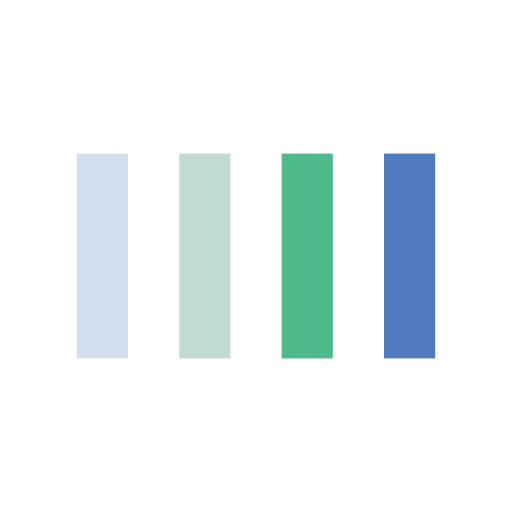
t = 0.00 s
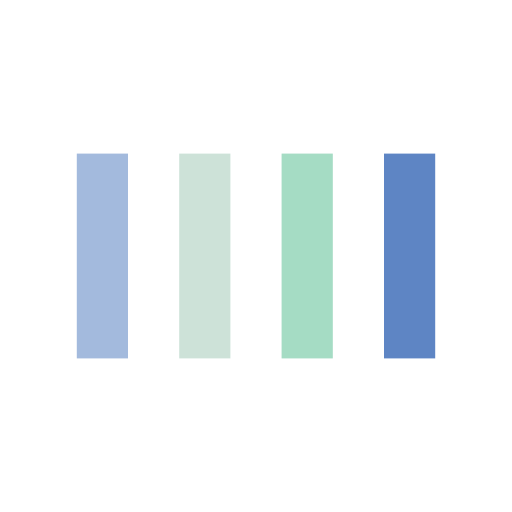
t = 0.16 s
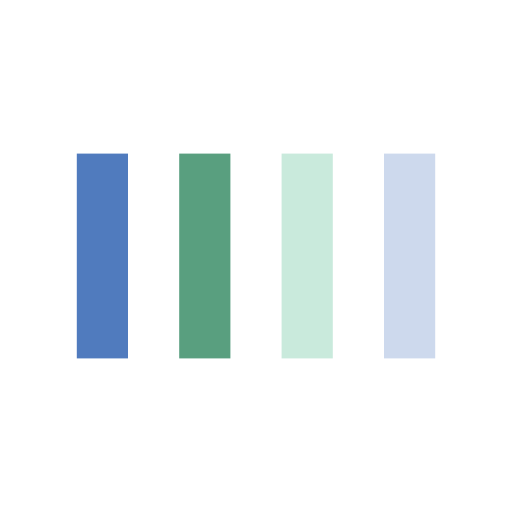
t = 0.49 s
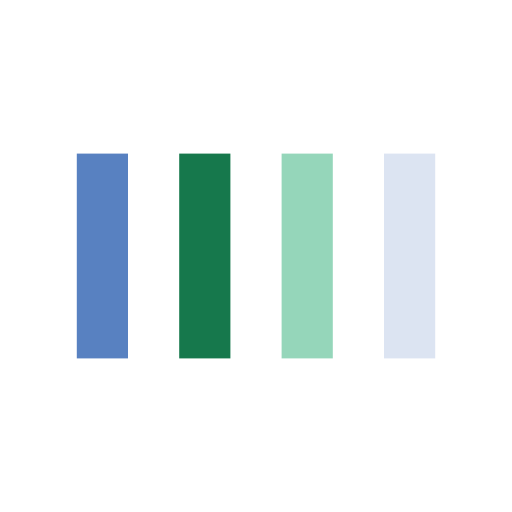
t = 0.65 s
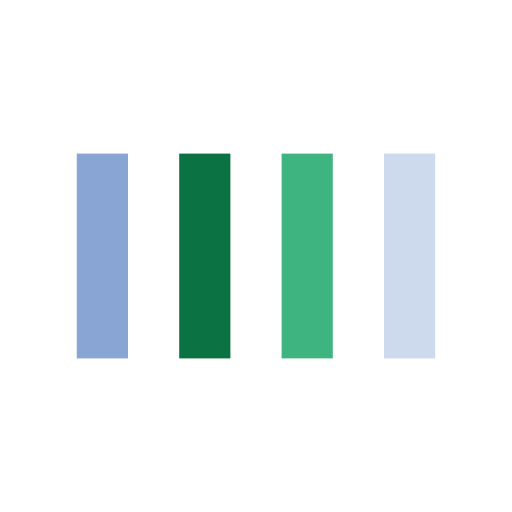
t = 0.81 s
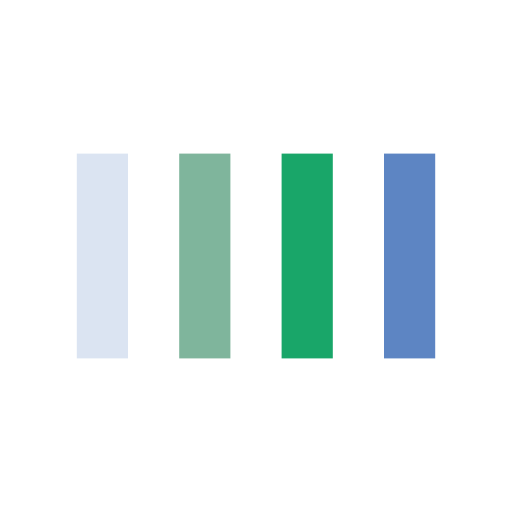
t = 1.14 s

The animated SVG that drew these frames (rendered in a browser with its animation timeline set to each time). Animation: 4 SMIL elements (animate=4); one cycle of 1.30 s, repeats indefinitely.

<svg width="100px"  height="100px"  xmlns="http://www.w3.org/2000/svg" viewBox="0 0 100 100" preserveAspectRatio="xMidYMid" class="lds-bars" style="background: none;"><rect ng-attr-x="{{config.x1}}" y="30" ng-attr-width="{{config.width}}" height="40" fill="#4f7abe" x="15" width="10"><animate attributeName="opacity" calcMode="spline" values="1;0.2;1" keyTimes="0;0.5;1" dur="1.3" keySplines="0.5 0 0.5 1;0.5 0 0.5 1" begin="-0.78s" repeatCount="indefinite"></animate></rect><rect ng-attr-x="{{config.x2}}" y="30" ng-attr-width="{{config.width}}" height="40" fill="#0a7142" x="35" width="10"><animate attributeName="opacity" calcMode="spline" values="1;0.2;1" keyTimes="0;0.5;1" dur="1.3" keySplines="0.5 0 0.5 1;0.5 0 0.5 1" begin="-0.52s" repeatCount="indefinite"></animate></rect><rect ng-attr-x="{{config.x3}}" y="30" ng-attr-width="{{config.width}}" height="40" fill="#13a365" x="55" width="10"><animate attributeName="opacity" calcMode="spline" values="1;0.2;1" keyTimes="0;0.5;1" dur="1.3" keySplines="0.5 0 0.5 1;0.5 0 0.5 1" begin="-0.26s" repeatCount="indefinite"></animate></rect><rect ng-attr-x="{{config.x4}}" y="30" ng-attr-width="{{config.width}}" height="40" fill="#4f7abe" x="75" width="10"><animate attributeName="opacity" calcMode="spline" values="1;0.2;1" keyTimes="0;0.5;1" dur="1.3" keySplines="0.5 0 0.5 1;0.5 0 0.5 1" begin="0s" repeatCount="indefinite"></animate></rect></svg>